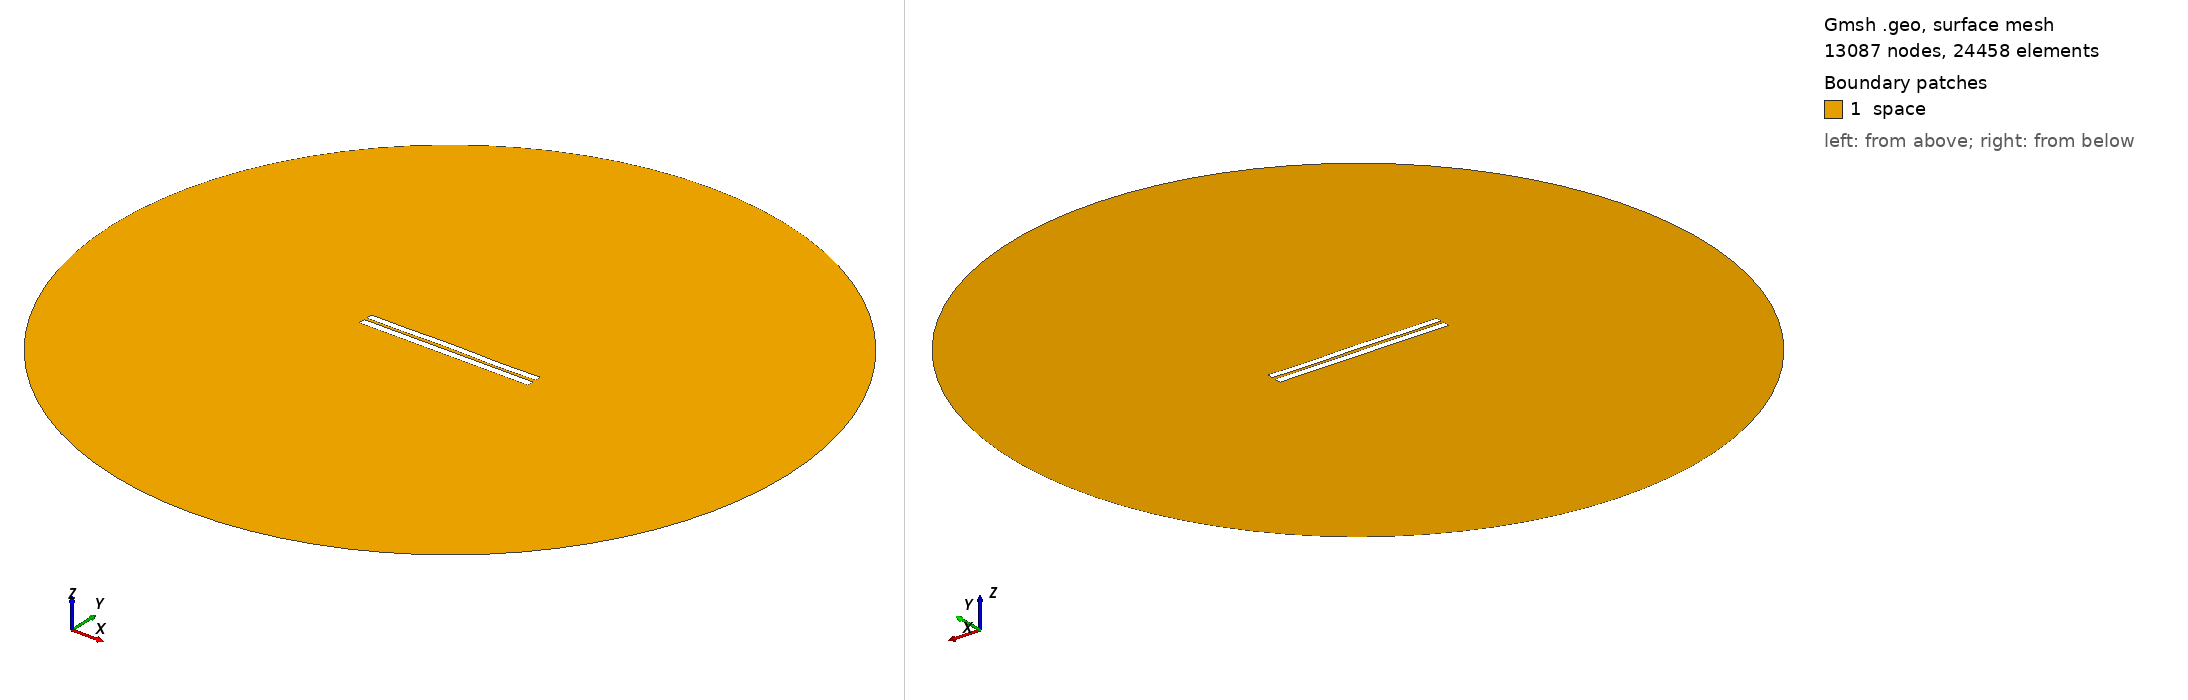

Gmsh geometry script, surface-meshed: 13087 nodes, 24458 surface elements. Boundary patches (legend numbers): 1 space. Left view from above one corner, right view from below the opposite corner. Legend entries are the model's physical surfaces. The drawing asked Gmsh for element sizes between 1% and 20% of the model's largest extent; the script's own settings can give other sizes.

=== 3466.geo (drawn) ===
//---------------------------------------
// Geometry kernel
//---------------------------------------

SetFactory("OpenCASCADE");



//---------------------------------------
// Parameters of the geometry
//---------------------------------------

// Overetch of the upper plate
overetch = 0.125;

// Distance between the plates
distance = 1.5;

// Discretization over the x axis (for the deformation)
nx = 50; 

// Length of the plate
L = 100 - overetch; 

// Number of modes
n = 4; 

// 1st mode coefficient
coeff(1) = 0.0;
beta(1) = 0.596864 * 3.1415926535 / L;

// 2nd mode coefficient
coeff(2) = 0.07499999999999998;
beta(2) = 1.49418 * 3.1415926535 / L;

// 3rd mode coefficient
coeff(3) = 0.07499999999999998;
beta(3) = 2.50025 * 3.1415926535 / L;

// 4th mode coefficient
coeff(4) = -0.15;
beta(4) = 3.49999 * 3.1415926535 / L;



//---------------------------------------
// Upper plate (deformed rectangle)
//---------------------------------------

// Coordiantes of the upper plate
xmin = -50;
xmax = 50 - overetch;

// Height of the upper plate
yheight = 4 - 2 * overetch;

// Indexes of the points
UpperID[] = {};
LowerID[] = {};
LeftID[] = {};
RightID[] = {};

// Point index
p = 1;

// Horizontal edges
For i In {1:nx}
    x = xmin + (i-1)*(xmax - xmin)/(nx-1);

    y_bottom = distance / 2 + overetch;
    For j In {1:n}
        C = (Cosh(beta(j)*L) + Cos(beta(j)*L)) / (Sinh(beta(j)*L) + Sin(beta(j)*L));
        y_bottom  = y_bottom + coeff(j) * (Cosh(beta(j)*(x+50)) - Cos(beta(j)*(x+50)) - C * (Sinh(beta(j)*(x+50)) - Sin(beta(j)*(x+50))));
    EndFor

    y_top = y_bottom + yheight;

    Point(p) = {x, y_top, 0, 1.0};
    UpperID[i] = p;
    p = p + 1;

    Point(p) = {x, y_bottom, 0, 1.0};
    LowerID[i] = p;
    p = p + 1;
EndFor

// Create point lists
UpperPts[] = {}; LowerPts[] = {};
For i In {1:nx}
  UpperPts[] += {UpperID[i]};
  LowerPts[] += {LowerID[i]};
EndFor

// Build splines
Spline(1) = {UpperPts[]};
Spline(2) = {LowerPts[]};
Line(3) = {LowerPts[nx-1], UpperPts[nx-1]};
Line(4) = {LowerPts[0], UpperPts[0]};

// Build the plane surface
Curve Loop(1) = {2, 3, -1, -4};
Plane Surface(1) = {1};



//---------------------------------------
// Lower plate (rectangle)
//---------------------------------------

// Vertices
Point(1001) = {-50, -1, 0, 1.0};
Point(1002) = { 50, -1, 0, 1.0};
Point(1003) = { 50,  -5, 0, 1.0};
Point(1004) = {-50,  -5, 0, 1.0};

// Edges
Line(5) = {1001, 1002};
Line(6) = {1002, 1003};
Line(7) = {1003, 1004};
Line(8) = {1004, 1001};

// Plane surface
Line Loop(2) = {5, 6, 7, 8};
Plane Surface(2) = {2}; 



//---------------------------------------
// Outer (fictious) boundary
//---------------------------------------

// Points
Point(1005) = {0, 0, 0};       // Center
Point(1006) = {200, 0, 0};     // Start point
Point(1007) = {0, 200, 0};     // 90 degrees
Point(1008) = {-200, 0, 0};    // 180 degrees
Point(1009) = {0, -200, 0};    // 270 degrees

// Circle arcs (each needs start, center, end)
Circle(9) = {1006, 1005, 1007};
Circle(10) = {1007, 1005, 1008};
Circle(11) = {1008, 1005, 1009};
Circle(12) = {1009, 1005, 1006};

// Plane surface for the entire domain
Curve Loop(3) = {9, 10, 11, 12};
Surface(3) = {3};

// Subtract the plates from the whole domain to obtain the actual domain where we want to solve the equations
BooleanDifference{ Surface{3}; Delete; }{ Surface{1}; Surface{2}; Delete; }




//---------------------------------------
// Transfinite Lines/Curves
//---------------------------------------

// Set the number of points on the boundaries
r = 7;

// Plates
Transfinite Curve {1, 2} = 50*r Using Progression 1;
Transfinite Curve {3, 4} = 2*r Using Progression 1;
Transfinite Line {5, 7} = 50*r Using Progression 1;
Transfinite Line {6, 8} = 2*r Using Progression 1;

// Outer boundary
Transfinite Line {9, 10, 11, 12} = 20 Using Progression 1;



//---------------------------------------
// Physical groups
//---------------------------------------                

// Physical curves (boundaries)
Physical Line("force_segment", 10) = {2};
Physical Line("upper_plate", 11) = {1, 3, 4};
Physical Line("lower_plate", 12) = {5, 6, 7, 8};
Physical Line("boundary", 20) = {9, 10, 11, 12};

// Physical Surfaces
Physical Surface("space", 30) = {3};



//---------------------------------------
// 6. Generate the Mesh
//---------------------------------------

// 2D mesh generation
Mesh 2;
